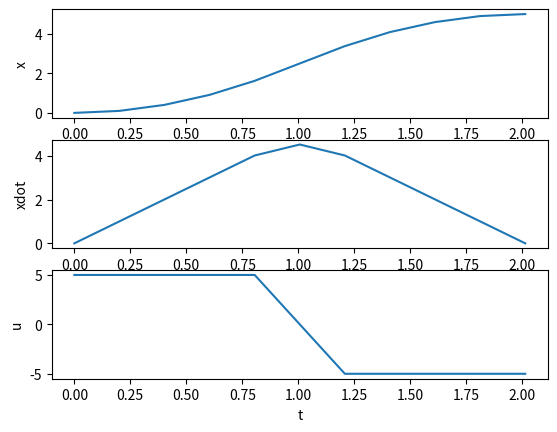

The matplotlib source for this figure:
# Copyright 2022 @RoadBalance
# Reference from https://pab47.github.io/legs.html
#
# Licensed under the Apache License, Version 2.0 (the "License");
# you may not use this file except in compliance with the License.
# You may obtain a copy of the License at
#
#     http://www.apache.org/licenses/LICENSE-2.0
#
# Unless required by applicable law or agreed to in writing, software
# distributed under the License is distributed on an "AS IS" BASIS,
# WITHOUT WARRANTIES OR CONDITIONS OF ANY KIND, either express or implied.
# See the License for the specific language governing permissions and
# limitations under the License.

from matplotlib import pyplot as plt
import numpy as np

from scipy.integrate import odeint
import scipy.optimize as opt


class Parameter():

    def __init__(self):
        self.D = 5

        # self.N = 5
        # try bigger N!
        self.N = 10

        # self.N = 20
        self.z0 = np.array([0, 0])


def cost(x):
    return x[0]


def car(z, t, t1, t2, u1, u2):

    if (t <= t1 or t > t2):
        u = 0
    else:
        u = u1 + (u2-u1)/(t2-t1)*(t-t1)

    return z[1], u


def simulator(x, z0, N):

    T = x[0]

    # seperate x vals into t, u
    t_sim = np.linspace(0, T, N+1)
    u_sim = x[1:]

    print(f'u_sim: {u_sim}')

    # col : N+1, row : 2
    z_sim = np.zeros((N+1, 2))

    # [0, 0]
    z_sim[0, :] = z0

    for i in range(N):
        t = np.array([t_sim[i], t_sim[i+1]])
        args = (t[0], t[1], u_sim[i], u_sim[i+1])
        # res: input으로 시간 2개, state 2개가 들어가므로
        # output은 2 x 2 행렬이다.
        res = odeint(
            car, z_sim[i], t, args=args, rtol=1e-12, atol=1e-12
        )
        z_sim[i+1] = res[1]

    return z_sim, t_sim, u_sim


def nonlinear_fun(x):

    param = Parameter()
    D, z0, N = param.D, param.z0, param.N

    z_sim, _, _ = simulator(x, z0, N)

    x_end = z_sim[-1, 0] - D
    v_end = z_sim[-1, 1]

    return x_end, v_end


def plot(zz, tt, uu):

    plt.figure(1)

    plt.subplot(3, 1, 1)
    plt.plot(tt, zz[:, 0])
    plt.ylabel('x')

    plt.subplot(3, 1, 2)
    plt.plot(tt, zz[:, 1])
    plt.ylabel('xdot')

    plt.subplot(3, 1, 3)
    plt.plot(tt, uu)
    plt.xlabel('t')
    plt.ylabel('u')

    # plt.show()
    plt.show(block=False)
    plt.pause(10)
    plt.close()


if __name__ == '__main__':

    param = Parameter()
    D, N, z0 = param.D, param.N, param.z0

    T_opt = 2
    T_min, T_max = 1, 5
    u_min, u_max = -5, 5

    # x0 : [ T, N+1개 u ]
    x0 = np.zeros(N+2)
    x_min = [u_min] * (N+2)
    x_max = [u_max] * (N+2)
    x0[0], x_min[0], x_max[0] = T_opt, T_min, T_max

    limits = opt.Bounds(x_min, x_max)

    constraint = {
        'type': 'eq',
        'fun': nonlinear_fun
    }

    result = opt.minimize(
        cost, x0, method='SLSQP',
        constraints=[constraint],
        options={'ftol': 1e-6, 'disp': True, 'maxiter': 500},
        bounds=limits
    )

    x = result.x
    z_sim, t_sim, u_sim = simulator(x, z0, N)

    plot(z_sim, t_sim, u_sim)
